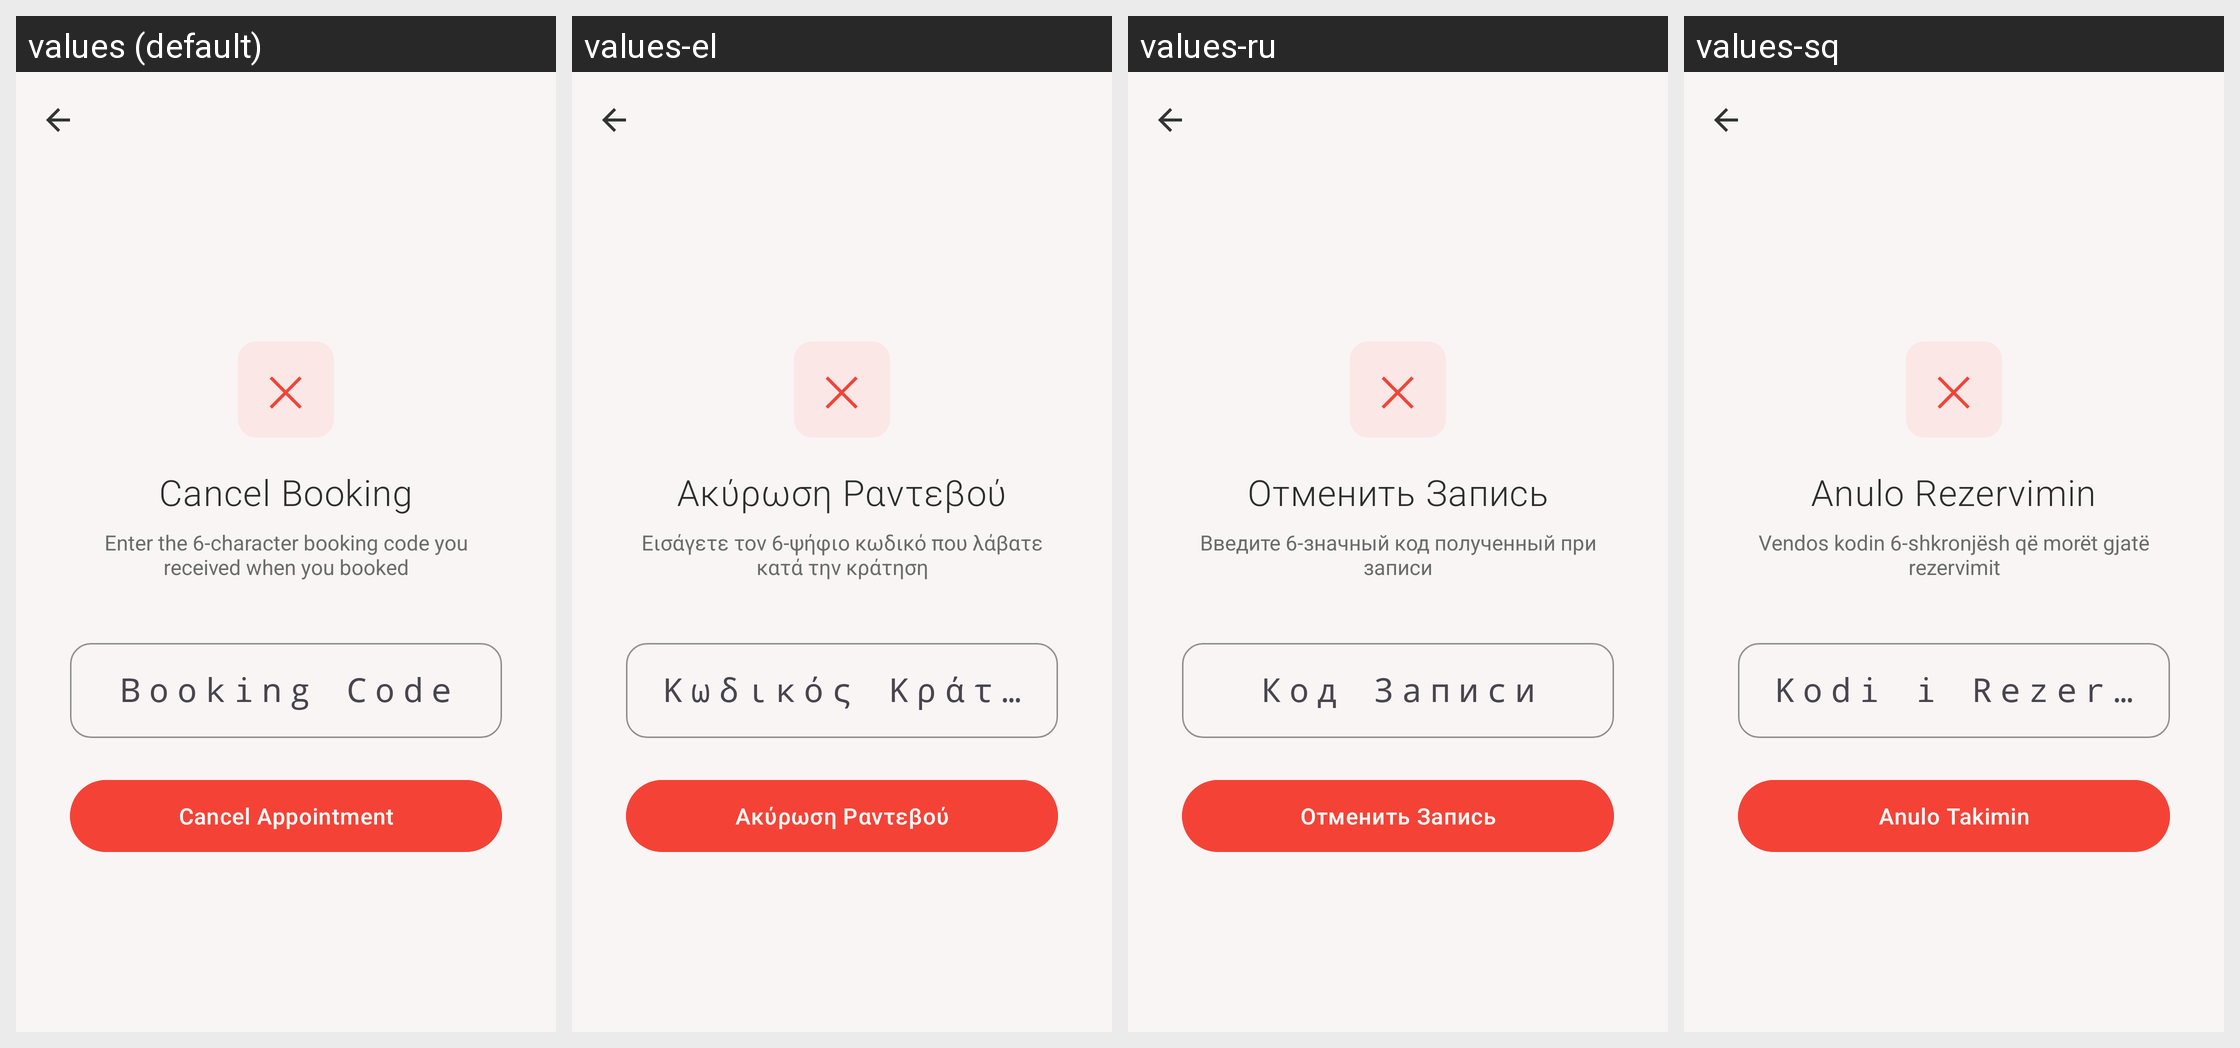

Locale-by-locale string values for the Android screen shown in this grid:
Android screen res/layout/activity_cancel_booking.xml rendered under 4 locales, left to right: values (default), values-el, values-ru, values-sq. Device: Nexus 5 (rendered at 1080×1920; each locale shown at half size, 540×960, under a caption strip naming it); theme Theme.BeautyBooking.
Strings drawn on this screen, with the default value and each locale's value (text and hints the layout hard-codes, and strings that could not be matched under every locale, appear in the picture but are not listed):

cancel_booking_title
  values: Cancel Booking
  values-el: Ακύρωση Ραντεβού
  values-ru: Отменить Запись
  values-sq: Anulo Rezervimin

cancel_booking_hint
  values: Enter the 6-character booking code you received when you booked
  values-el: Εισάγετε τον 6-ψήφιο κωδικό που λάβατε κατά την κράτηση
  values-ru: Введите 6-значный код полученный при записи
  values-sq: Vendos kodin 6-shkronjësh që morët gjatë rezervimit

booking_code
  values: Booking Code
  values-el: Κωδικός Κράτησης
  values-ru: Код Записи
  values-sq: Kodi i Rezervimit

btn_cancel_appointment
  values: Cancel Appointment
  values-el: Ακύρωση Ραντεβού
  values-ru: Отменить Запись
  values-sq: Anulo Takimin
